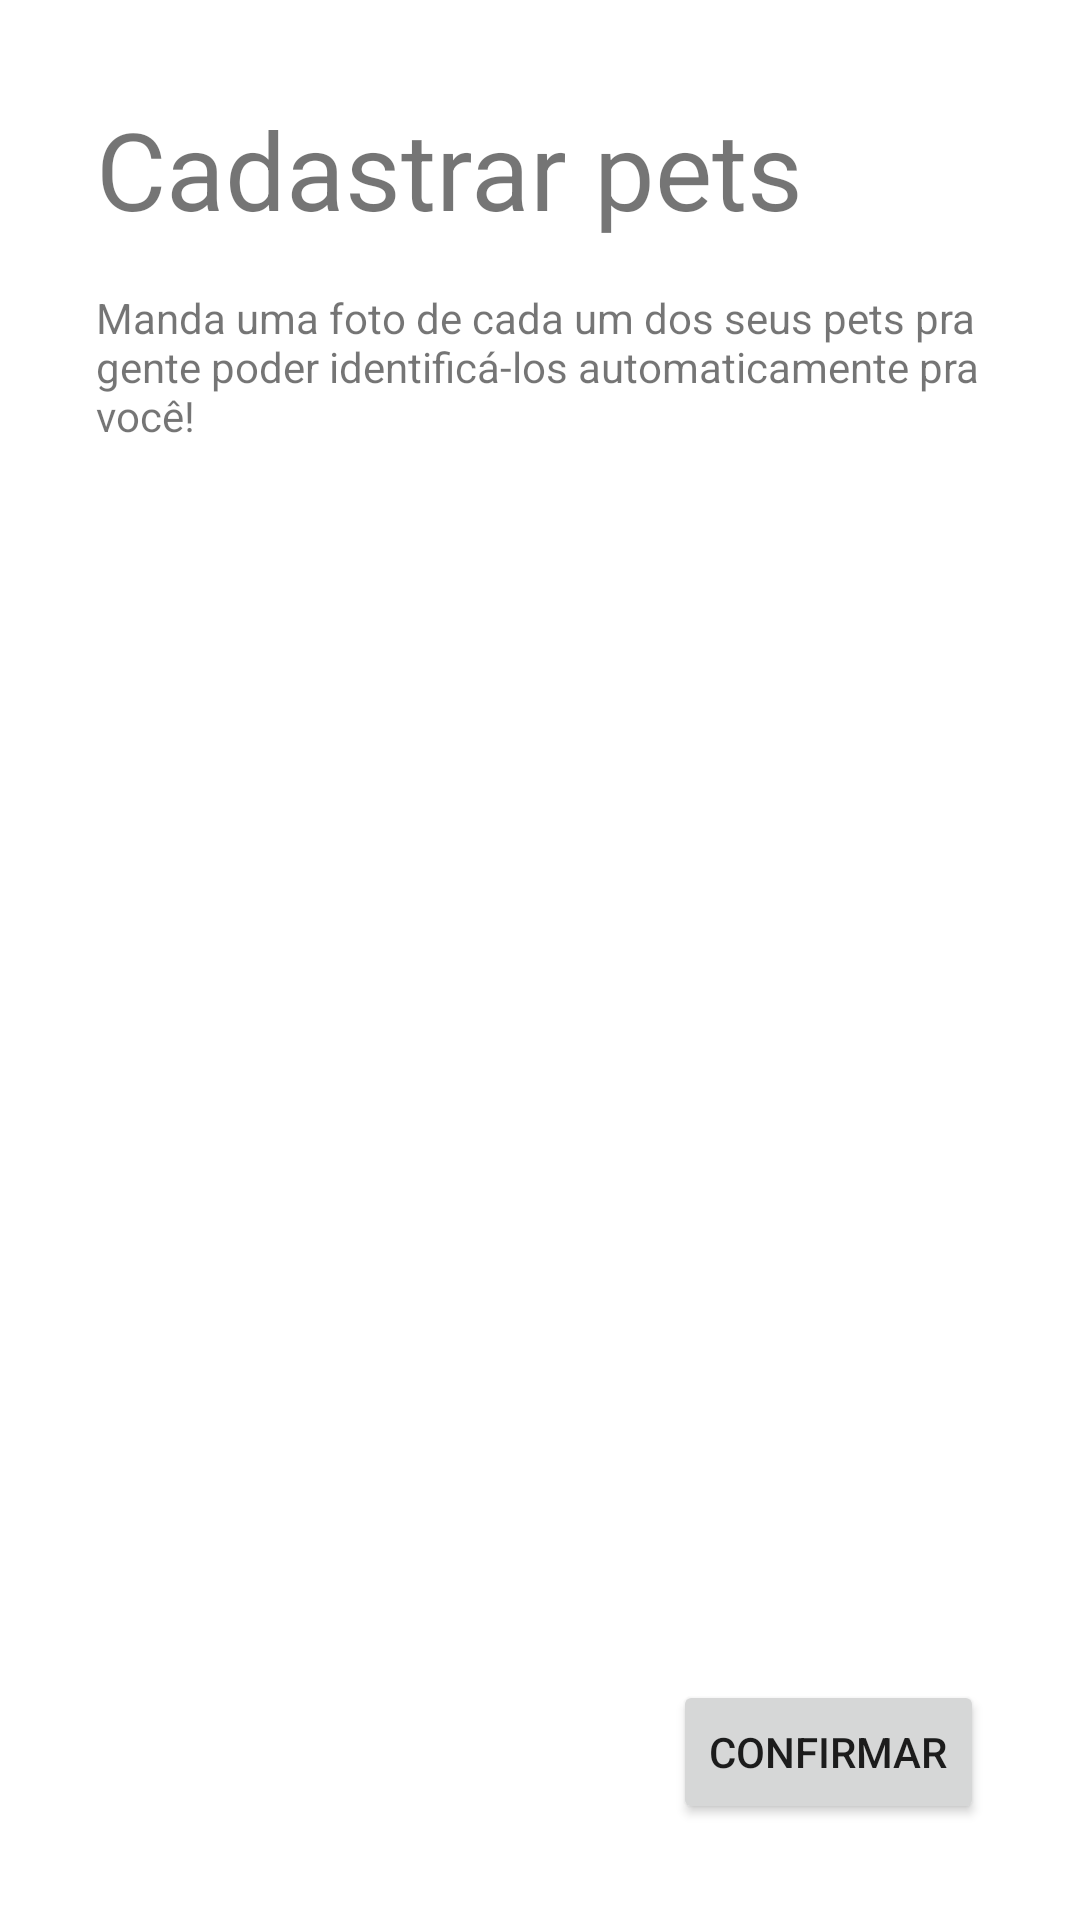

Write the Android layout XML for this screen, with the resource values it uses.
<!-- AndroidManifest.xml: application theme Theme.PetsIO -->
<!-- res/layout/activity_pending_pet.xml -->
<?xml version="1.0" encoding="utf-8"?>
<androidx.constraintlayout.widget.ConstraintLayout xmlns:android="http://schemas.android.com/apk/res/android"
    xmlns:app="http://schemas.android.com/apk/res-auto"
    xmlns:tools="http://schemas.android.com/tools"
    android:layout_width="match_parent"
    android:layout_height="match_parent"
    tools:context=".ui.pendingpets.PendingPetActivity">

    <TextView
        android:id="@+id/textViewPendingPetsHeader"
        android:layout_width="wrap_content"
        android:layout_height="wrap_content"
        android:layout_marginStart="32dp"
        android:layout_marginTop="32dp"
        android:text="@string/pending_pets_header"
        android:textSize="36sp"
        app:layout_constraintStart_toStartOf="parent"
        app:layout_constraintTop_toTopOf="parent" />

    <Button
        android:id="@+id/buttonPendingPetsConfirm"
        android:layout_width="wrap_content"
        android:layout_height="wrap_content"
        android:layout_marginEnd="32dp"
        android:layout_marginBottom="32dp"
        android:text="@string/string_confirm"
        app:layout_constraintBottom_toBottomOf="parent"
        app:layout_constraintEnd_toEndOf="parent" />

    <ScrollView
        android:layout_width="match_parent"
        android:layout_height="0dp"
        android:layout_marginTop="24dp"
        android:layout_marginBottom="24dp"
        app:layout_constraintBottom_toBottomOf="parent"
        app:layout_constraintTop_toBottomOf="@+id/textViewPendingPetsPrompt"
        tools:layout_editor_absoluteX="197dp">

        <LinearLayout
            android:id="@+id/pendingPetLinearLayout"
            android:layout_width="match_parent"
            android:layout_height="wrap_content"
            android:orientation="vertical" />
    </ScrollView>

    <TextView
        android:id="@+id/textViewPendingPetsPrompt"
        android:layout_width="0dp"
        android:layout_height="wrap_content"
        android:layout_marginTop="16dp"
        android:layout_marginEnd="24dp"
        android:text="@string/pending_pets_prompt"
        app:layout_constraintEnd_toEndOf="parent"
        app:layout_constraintStart_toStartOf="@+id/textViewPendingPetsHeader"
        app:layout_constraintTop_toBottomOf="@+id/textViewPendingPetsHeader" />

</androidx.constraintlayout.widget.ConstraintLayout>
<!-- resources referenced by this layout -->
<resources>
  <string name="pending_pets_header">Cadastrar pets</string>
  <string name="pending_pets_prompt">Manda uma foto de cada um dos seus pets pra gente poder identificá-los automaticamente pra você!</string>
  <string name="string_confirm">Confirmar</string>
  <style name="Theme.PetsIO" parent="Theme.MaterialComponents.DayNight.DarkActionBar">
          
          <item name="colorPrimary">@color/purple_500</item>
          <item name="colorPrimaryVariant">@color/purple_700</item>
          <item name="colorOnPrimary">@color/white</item>
          
          <item name="colorSecondary">@color/teal_200</item>
          <item name="colorSecondaryVariant">@color/teal_700</item>
          <item name="colorOnSecondary">@color/black</item>
          
          <item name="android:statusBarColor" tools:targetApi="l">?attr/colorPrimaryVariant</item>
          
      </style>
  <color name="purple_500">#FF6200EE</color>
  <color name="purple_700">#FF3700B3</color>
  <color name="white">#FFFFFFFF</color>
  <color name="teal_200">#FF03DAC5</color>
  <color name="teal_700">#FF018786</color>
  <color name="black">#FF000000</color>
</resources>
